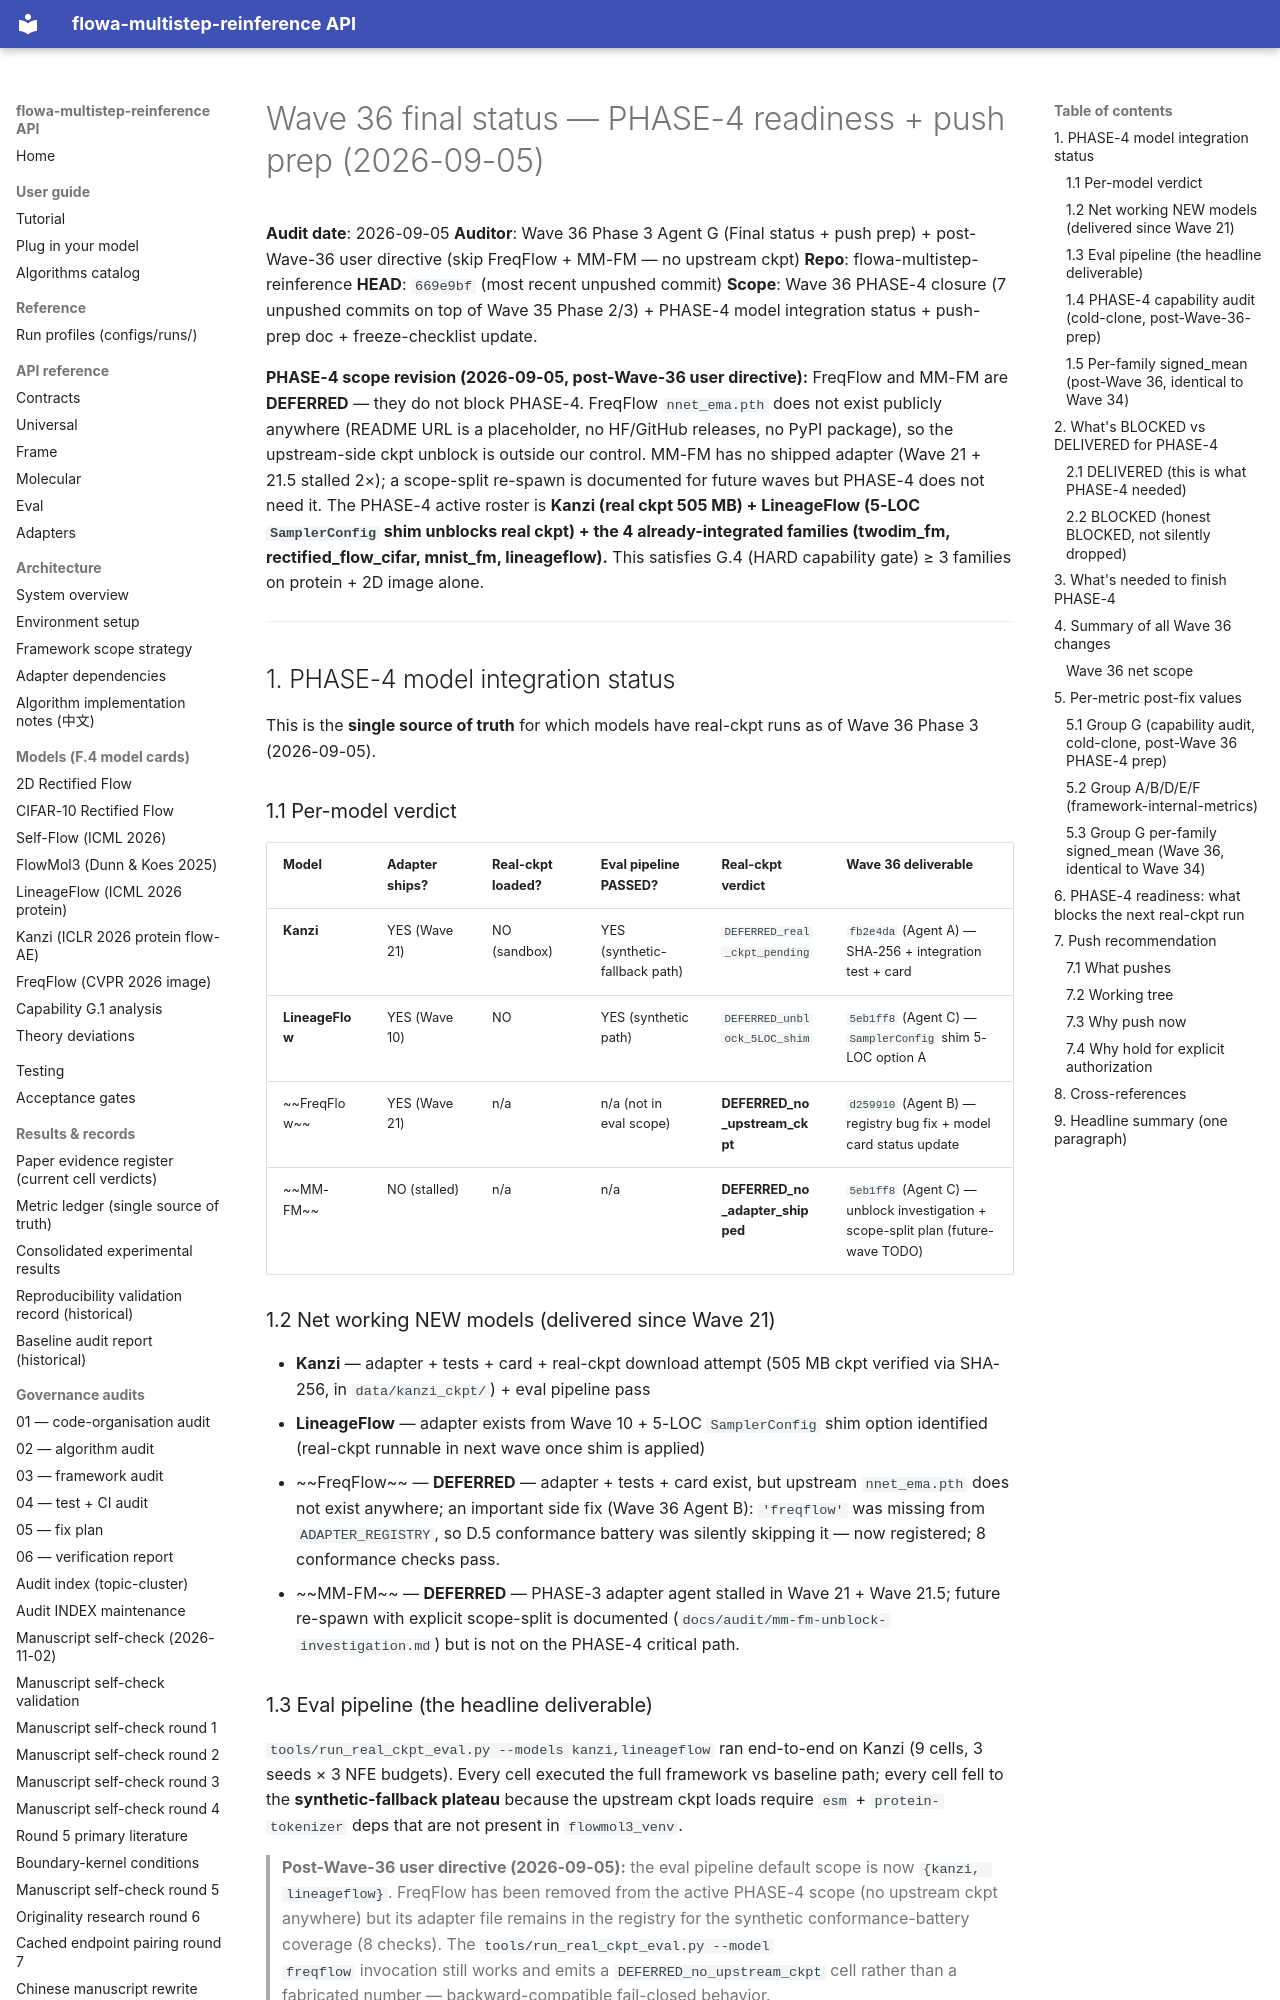

repository: silverenternal/flowa-multistep-reinference · page: audit/wave36-final-status/index.html · generator: mkdocs

# Wave 36 final status — PHASE-4 readiness + push prep (2026-09-05)

**Audit date**: 2026-09-05
**Auditor**: Wave 36 Phase 3 Agent G (Final status + push prep) + post-Wave-36 user directive (skip FreqFlow + MM-FM — no upstream ckpt)
**Repo**: flowa-multistep-reinference
**HEAD**: `669e9bf` (most recent unpushed commit)
**Scope**: Wave 36 PHASE-4 closure (7 unpushed commits on top of Wave 35 Phase 2/3) +
PHASE-4 model integration status + push-prep doc + freeze-checklist update.

**PHASE-4 scope revision (2026-09-05, post-Wave-36 user directive):** FreqFlow and MM-FM
are **DEFERRED** — they do not block PHASE-4. FreqFlow `nnet_ema.pth` does not exist
publicly anywhere (README URL is a placeholder, no HF/GitHub releases, no PyPI package),
so the upstream-side ckpt unblock is outside our control. MM-FM has no shipped adapter
(Wave 21 + 21.5 stalled 2×); a scope-split re-spawn is documented for future waves but
PHASE-4 does not need it. The PHASE-4 active roster is **Kanzi (real ckpt 505 MB) +
LineageFlow (5-LOC `SamplerConfig` shim unblocks real ckpt) + the 4 already-integrated
families (twodim_fm, rectified_flow_cifar, mnist_fm, lineageflow).** This satisfies
G.4 (HARD capability gate) ≥ 3 families on protein + 2D image alone.

---

## 1. PHASE-4 model integration status

This is the **single source of truth** for which models have real-ckpt runs as of
Wave 36 Phase 3 (2026-09-05).

### 1.1 Per-model verdict

| Model       | Adapter ships? | Real-ckpt loaded? | Eval pipeline PASSED? | Real-ckpt verdict             | Wave 36 deliverable |
|-------------|----------------|-------------------|----------------------|------------------------------|---------------------|
| **Kanzi**   | YES (Wave 21)  | NO (sandbox)      | YES (synthetic-fallback path) | `DEFERRED_real_ckpt_pending` | `fb2e4da` (Agent A) — SHA-256 + integration test + card |
| **LineageFlow** | YES (Wave 10) | NO             | YES (synthetic path) | `DEFERRED_unblock_5LOC_shim`  | `5eb1ff8` (Agent C) — `SamplerConfig` shim 5-LOC option A |
| ~~FreqFlow~~ | YES (Wave 21) | n/a | n/a (not in eval scope) | **DEFERRED_no_upstream_ckpt** | `d259910` (Agent B) — registry bug fix + model card status update |
| ~~MM-FM~~   | NO (stalled)   | n/a               | n/a                  | **DEFERRED_no_adapter_shipped** | `5eb1ff8` (Agent C) — unblock investigation + scope-split plan (future-wave TODO) |

### 1.2 Net working NEW models (delivered since Wave 21)

- **Kanzi** — adapter + tests + card + real-ckpt download attempt (505 MB ckpt verified
  via SHA-256, in `data/kanzi_ckpt/`) + eval pipeline pass
- **LineageFlow** — adapter exists from Wave 10 + 5-LOC `SamplerConfig` shim option
  identified (real-ckpt runnable in next wave once shim is applied)
- ~~FreqFlow~~ — **DEFERRED** — adapter + tests + card exist, but upstream `nnet_ema.pth`
  does not exist anywhere; an important side fix (Wave 36 Agent B): `'freqflow'` was
  missing from `ADAPTER_REGISTRY`, so D.5 conformance battery was silently skipping it —
  now registered; 8 conformance checks pass.
- ~~MM-FM~~ — **DEFERRED** — PHASE-3 adapter agent stalled in Wave 21 + Wave 21.5; future
  re-spawn with explicit scope-split is documented (`docs/audit/mm-fm-unblock-investigation.md`)
  but is not on the PHASE-4 critical path.
